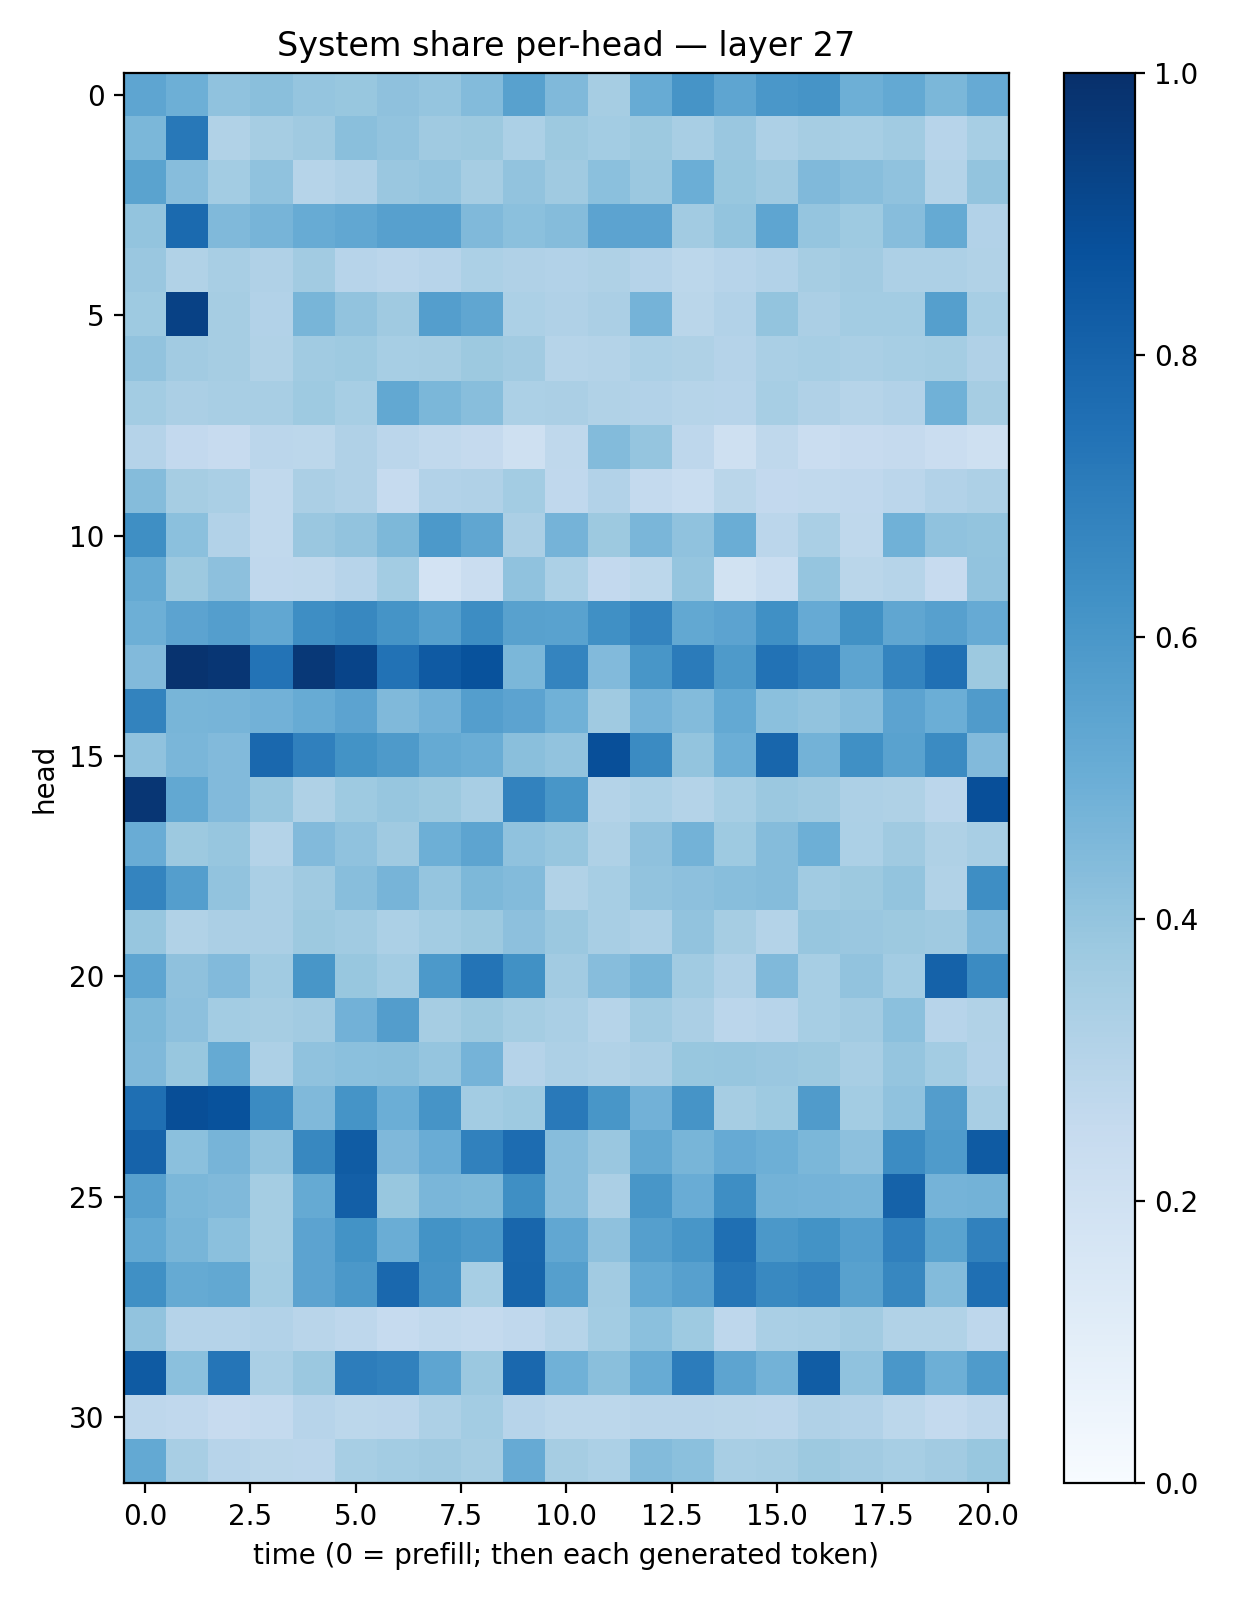

Values plotted in this chart, from the file beside it:
0.537938, 0.49441805, 0.406947, 0.4235699, 0.39676276, 0.3870045, 0.41218096, 0.3950924, 0.43936345, 0.55769247, 0.44768706, 0.34774527, 0.50826347, 0.6116618, 0.53904825, 0.5994635, 0.6107756, 0.49497986, 0.522129, 0.45925555, 0.51238245
0.4589, 0.7198, 0.3132, 0.3483, 0.3711, 0.4251, 0.4061, 0.3705, 0.3777, 0.3293, 0.3767, 0.3562, 0.3772, 0.3407, 0.3863, 0.3248, 0.3507, 0.3442, 0.3654, 0.2935, 0.3446
0.5497, 0.4302, 0.3591, 0.4076, 0.3007, 0.3165, 0.3862, 0.395, 0.3489, 0.4026, 0.3682, 0.4204, 0.38, 0.4978, 0.389, 0.3677, 0.4484, 0.4279, 0.41, 0.3062, 0.4008
0.4017, 0.7746, 0.4492, 0.472, 0.5087, 0.5284, 0.5592, 0.5616, 0.4468, 0.4189, 0.4342, 0.5455, 0.5462, 0.36, 0.3988, 0.5376, 0.3966, 0.3711, 0.4331, 0.5177, 0.312
0.3862, 0.3136, 0.3434, 0.3167, 0.3601, 0.2966, 0.2813, 0.2969, 0.3303, 0.3192, 0.3098, 0.3216, 0.3033, 0.2784, 0.2953, 0.3103, 0.349, 0.3632, 0.3271, 0.3264, 0.3159
0.3729, 0.93, 0.3514, 0.3116, 0.4663, 0.4057, 0.3679, 0.5688, 0.5346, 0.3293, 0.3167, 0.3326, 0.4749, 0.2867, 0.3094, 0.4004, 0.3336, 0.3565, 0.357, 0.5647, 0.3449
0.4059, 0.3596, 0.3481, 0.3156, 0.3645, 0.3729, 0.3439, 0.3508, 0.3753, 0.3622, 0.2991, 0.3067, 0.33, 0.322, 0.3031, 0.3369, 0.3455, 0.3395, 0.3451, 0.3554, 0.32
0.3563, 0.3327, 0.341, 0.3407, 0.374, 0.3476, 0.5244, 0.4602, 0.4289, 0.3307, 0.3323, 0.3163, 0.3088, 0.3004, 0.2936, 0.345, 0.3202, 0.3002, 0.3113, 0.4879, 0.3486
0.3041, 0.2613, 0.2459, 0.2842, 0.2801, 0.3195, 0.2846, 0.2654, 0.2509, 0.2086, 0.2731, 0.4389, 0.3981, 0.2773, 0.2092, 0.2705, 0.227, 0.2427, 0.2524, 0.2283, 0.2041
0.4345, 0.3477, 0.3371, 0.2633, 0.3345, 0.3189, 0.2465, 0.3118, 0.3191, 0.3577, 0.269, 0.3086, 0.2548, 0.2334, 0.2861, 0.2582, 0.2652, 0.2674, 0.2837, 0.3122, 0.3245
0.6364, 0.4212, 0.3118, 0.2629, 0.3843, 0.4046, 0.4564, 0.5899, 0.5322, 0.3329, 0.4754, 0.3773, 0.4633, 0.4071, 0.5008, 0.2815, 0.3364, 0.2711, 0.4847, 0.407, 0.4007
0.5173, 0.3774, 0.4164, 0.2666, 0.2697, 0.2936, 0.358, 0.181, 0.2293, 0.4084, 0.3291, 0.2588, 0.2791, 0.3977, 0.1939, 0.2343, 0.3975, 0.2882, 0.2995, 0.2455, 0.403
0.495, 0.5457, 0.5697, 0.5305, 0.6384, 0.6605, 0.6151, 0.5653, 0.6416, 0.5547, 0.5546, 0.6291, 0.6739, 0.5265, 0.5455, 0.6326, 0.5129, 0.6253, 0.5315, 0.5597, 0.5125
0.4425, 0.9872, 0.9739, 0.7421, 0.9684, 0.9204, 0.7427, 0.8379, 0.8675, 0.4592, 0.6726, 0.4429, 0.603, 0.7086, 0.587, 0.746, 0.7015, 0.5396, 0.6735, 0.7527, 0.3753
0.6795, 0.4662, 0.4708, 0.4823, 0.5083, 0.5456, 0.447, 0.4833, 0.5684, 0.5441, 0.4846, 0.3693, 0.4755, 0.4378, 0.5195, 0.4211, 0.4061, 0.4314, 0.5451, 0.4997, 0.58
0.4068, 0.4647, 0.4423, 0.783, 0.6901, 0.6181, 0.5869, 0.5189, 0.5032, 0.4242, 0.4027, 0.8815, 0.6508, 0.4004, 0.4963, 0.7899, 0.4783, 0.6314, 0.5534, 0.6494, 0.4415
0.9736, 0.5268, 0.4422, 0.3918, 0.3223, 0.372, 0.3934, 0.3774, 0.3427, 0.6815, 0.6054, 0.3083, 0.3314, 0.3081, 0.3473, 0.3816, 0.3697, 0.3272, 0.3226, 0.2847, 0.8802
0.5073, 0.3769, 0.392, 0.308, 0.4445, 0.4081, 0.3676, 0.4951, 0.5407, 0.4063, 0.3918, 0.321, 0.4123, 0.4776, 0.3747, 0.435, 0.4948, 0.3304, 0.3689, 0.3218, 0.3435
0.6742, 0.5676, 0.4041, 0.3375, 0.3684, 0.4275, 0.4697, 0.3975, 0.4535, 0.4404, 0.3158, 0.3462, 0.4029, 0.415, 0.4279, 0.4369, 0.3663, 0.378, 0.3989, 0.3141, 0.6383
0.3918, 0.3128, 0.3331, 0.3322, 0.3754, 0.3664, 0.3298, 0.356, 0.3776, 0.4168, 0.3806, 0.3419, 0.3245, 0.4048, 0.3503, 0.3085, 0.3909, 0.3832, 0.3762, 0.37, 0.4525
0.538, 0.4104, 0.4436, 0.3633, 0.6052, 0.3886, 0.357, 0.5915, 0.7382, 0.6284, 0.3606, 0.4312, 0.4659, 0.3663, 0.3186, 0.448, 0.3455, 0.4047, 0.3563, 0.8083, 0.6501
0.4531, 0.417, 0.359, 0.3487, 0.3598, 0.4826, 0.5737, 0.3515, 0.3758, 0.3519, 0.3394, 0.298, 0.3634, 0.3359, 0.2825, 0.2958, 0.3442, 0.3598, 0.4217, 0.2942, 0.313
0.4484, 0.387, 0.5182, 0.3247, 0.41, 0.4193, 0.4245, 0.3969, 0.4763, 0.3011, 0.325, 0.3155, 0.3326, 0.3879, 0.3927, 0.3842, 0.3779, 0.3404, 0.3971, 0.3585, 0.3123
0.7563, 0.8845, 0.8693, 0.6521, 0.4454, 0.6172, 0.4974, 0.6103, 0.3572, 0.3722, 0.7164, 0.6021, 0.481, 0.6101, 0.3483, 0.3749, 0.5818, 0.3571, 0.4067, 0.5714, 0.3409
0.8011, 0.4218, 0.4694, 0.4046, 0.6631, 0.8284, 0.4514, 0.5065, 0.6875, 0.766, 0.4301, 0.3849, 0.5245, 0.4686, 0.5146, 0.4923, 0.4592, 0.4143, 0.6456, 0.5823, 0.8324
0.5622, 0.4588, 0.4455, 0.3525, 0.5166, 0.8165, 0.3893, 0.4618, 0.4553, 0.6344, 0.4312, 0.3338, 0.6051, 0.5063, 0.6392, 0.4788, 0.4733, 0.4695, 0.8062, 0.4731, 0.4774
0.5213, 0.4653, 0.4211, 0.355, 0.5431, 0.6175, 0.5022, 0.6194, 0.5971, 0.7924, 0.5299, 0.4127, 0.5635, 0.6043, 0.7559, 0.5949, 0.6206, 0.5665, 0.6882, 0.5495, 0.6875
0.6311, 0.5191, 0.5244, 0.3585, 0.5442, 0.5972, 0.7822, 0.6119, 0.344, 0.7951, 0.5651, 0.3621, 0.521, 0.5598, 0.7271, 0.6596, 0.674, 0.5573, 0.6645, 0.4401, 0.7551
0.4059, 0.3021, 0.302, 0.3108, 0.2921, 0.2764, 0.2466, 0.2641, 0.2573, 0.2693, 0.299, 0.3586, 0.4198, 0.3726, 0.2741, 0.3398, 0.34, 0.3618, 0.3158, 0.3131, 0.2754
0.833, 0.4192, 0.7338, 0.339, 0.382, 0.7027, 0.6865, 0.5365, 0.3812, 0.7846, 0.4864, 0.4229, 0.508, 0.7052, 0.541, 0.4783, 0.8258, 0.4093, 0.5977, 0.4929, 0.5832
0.275, 0.2683, 0.2458, 0.2561, 0.2931, 0.2812, 0.2831, 0.326, 0.359, 0.2943, 0.2792, 0.2779, 0.2915, 0.2899, 0.2857, 0.2819, 0.3177, 0.3121, 0.281, 0.2539, 0.2768
0.5199, 0.341, 0.2955, 0.287, 0.284, 0.3439, 0.3559, 0.3709, 0.3484, 0.5149, 0.3507, 0.3296, 0.439, 0.4196, 0.3411, 0.3479, 0.3758, 0.3615, 0.3474, 0.3615, 0.3877
